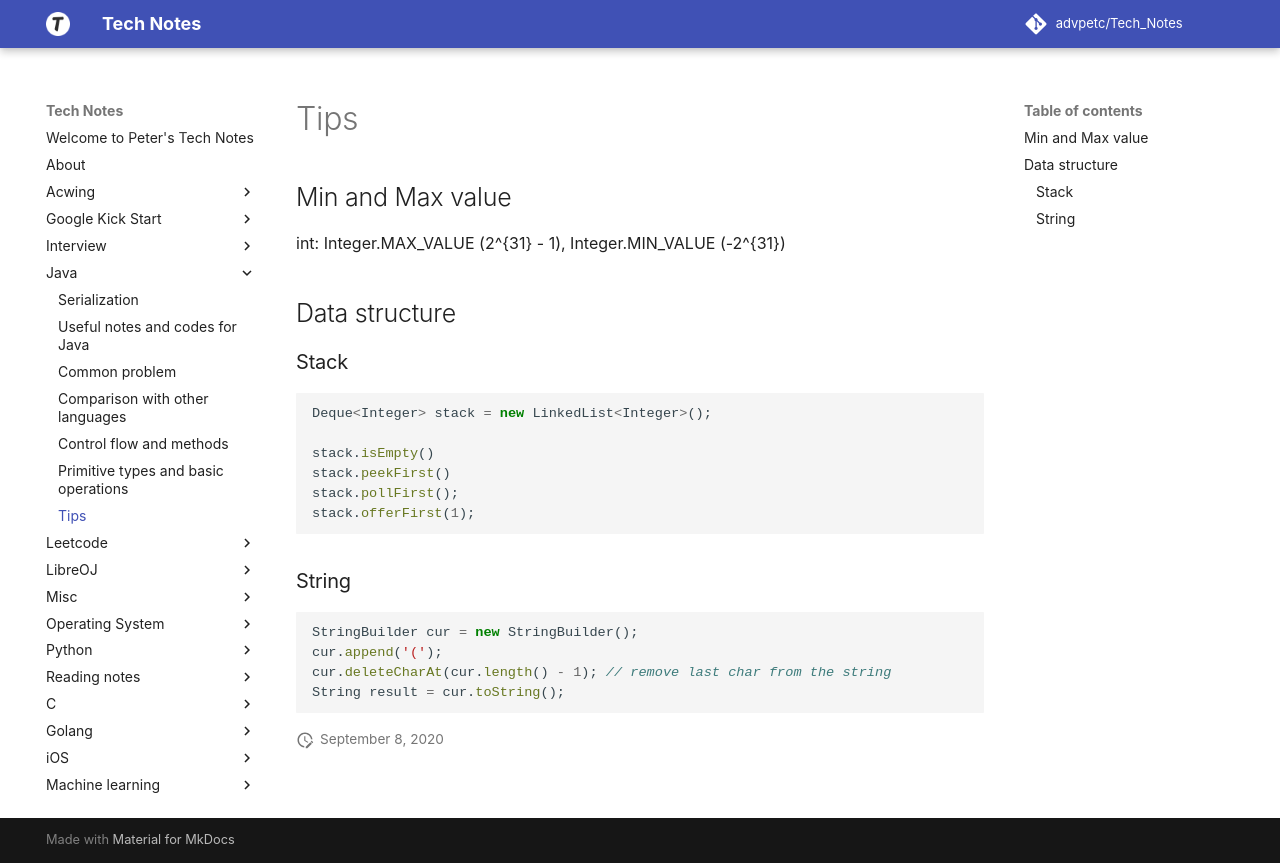

repository: advpetc/tech_notes · page: Java/tips/index.html · generator: mkdocs

## Min and Max value

int: Integer.MAX_VALUE ($2^{31} - 1$), Integer.MIN_VALUE ($-2^{31}$)

## Data structure

### Stack

```java
Deque<Integer> stack = new LinkedList<Integer>();

stack.isEmpty() 
stack.peekFirst()
stack.pollFirst();
stack.offerFirst(1);
```

### String

```java
StringBuilder cur = new StringBuilder();
cur.append('(');
cur.deleteCharAt(cur.length() - 1); // remove last char from the string
String result = cur.toString();
```
